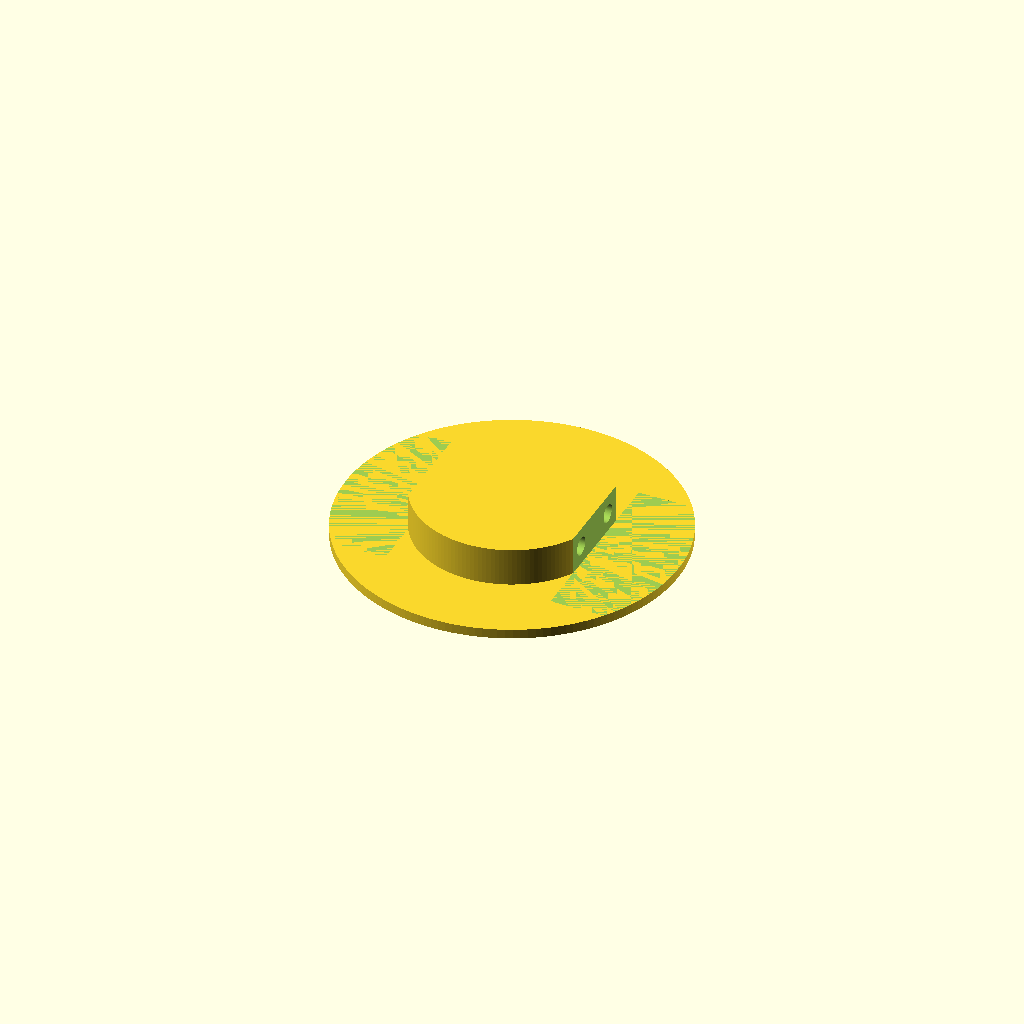
Cell 1 — every parameter at its default value.
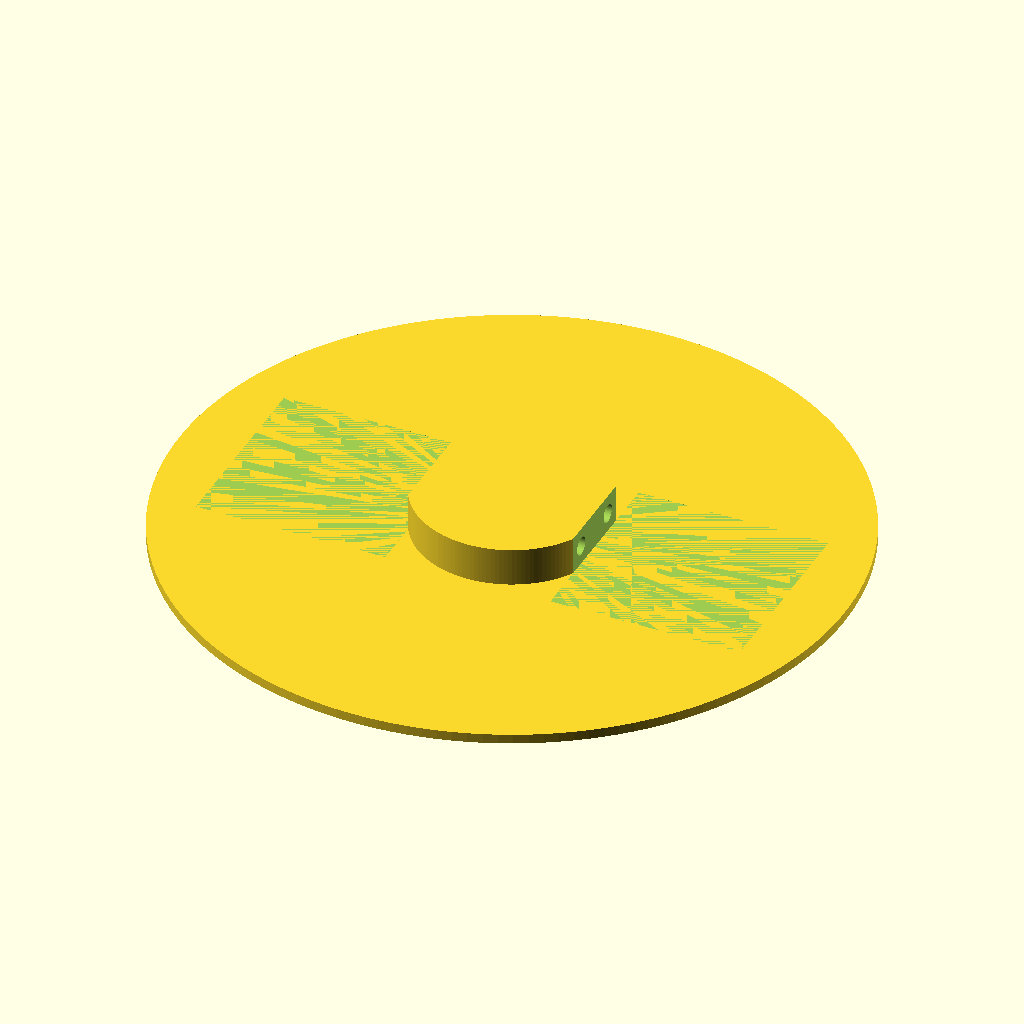
Cell 2: plate_diameter = 70 (everything else at default).
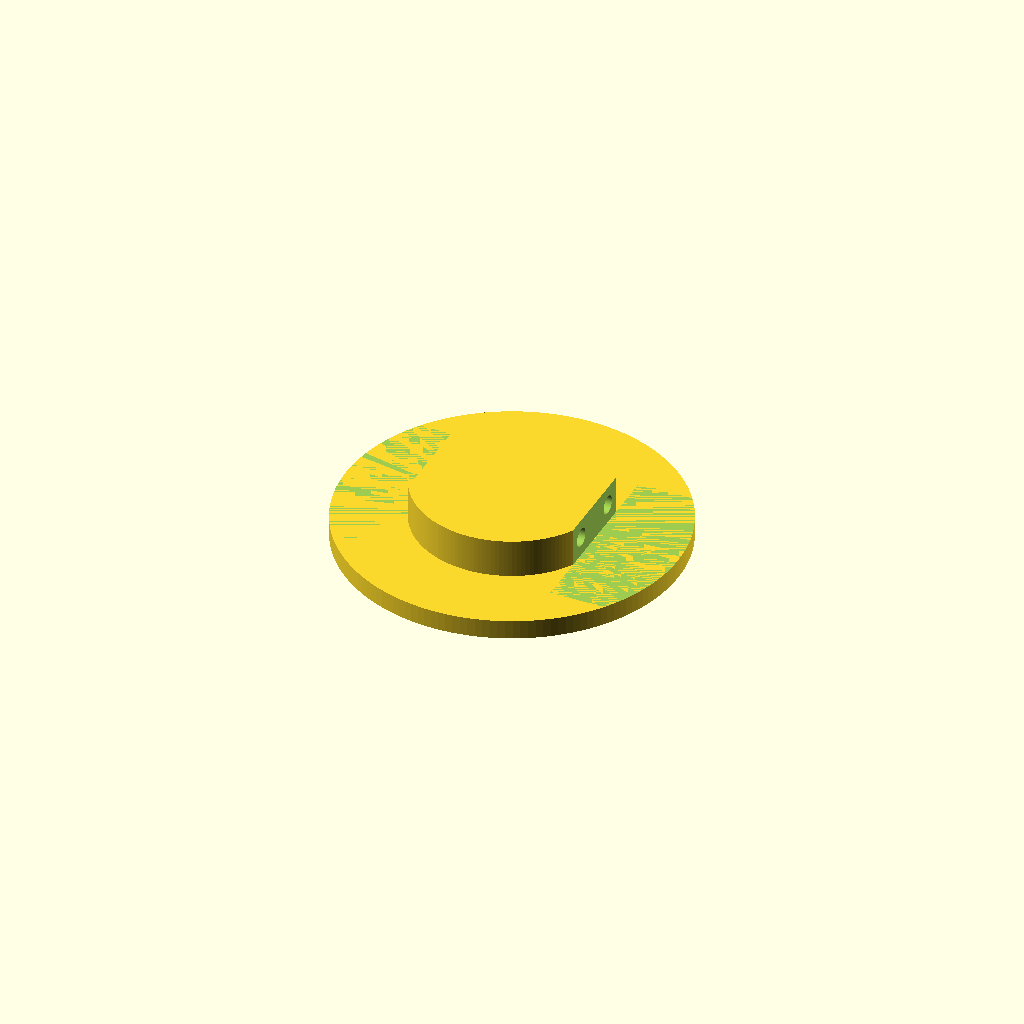
Cell 3: the same model with plate_height = 2.
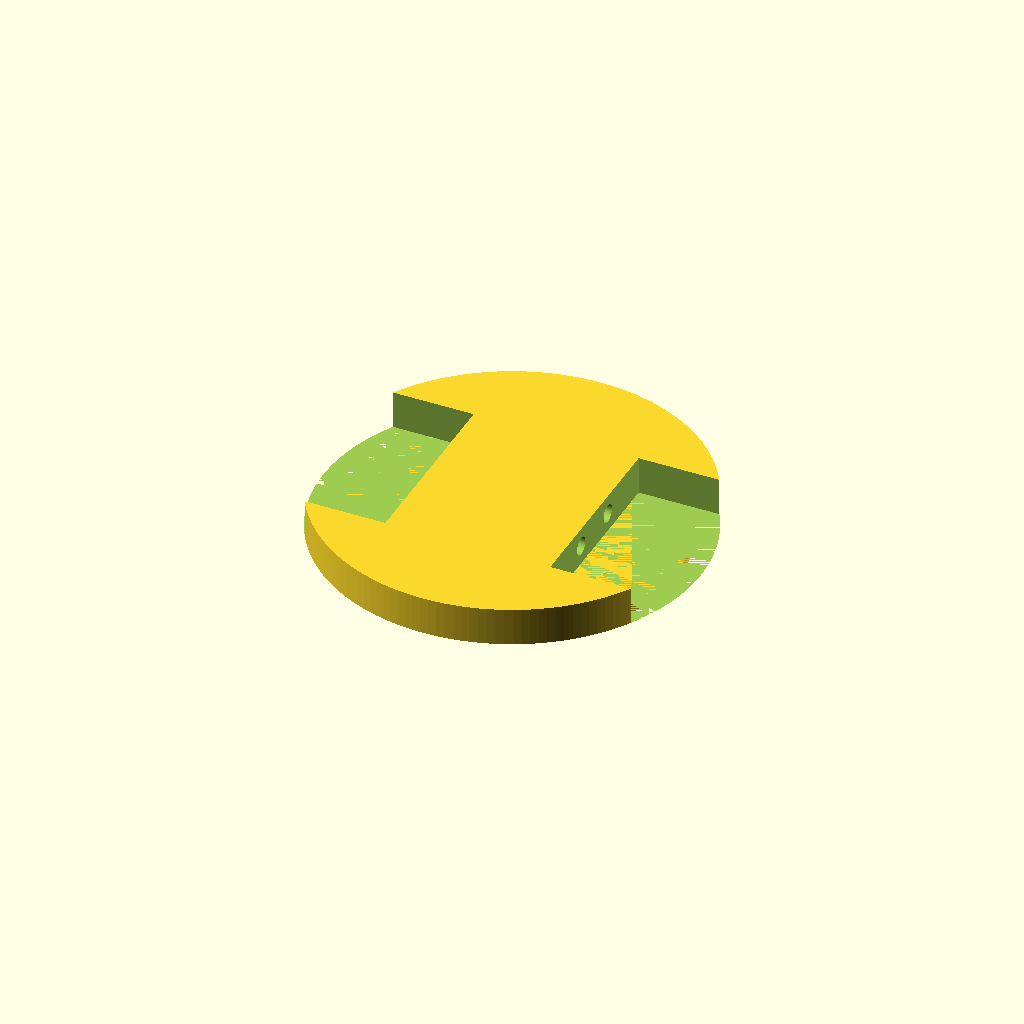
Cell 4: the same model with hole_diameter = 39.8.
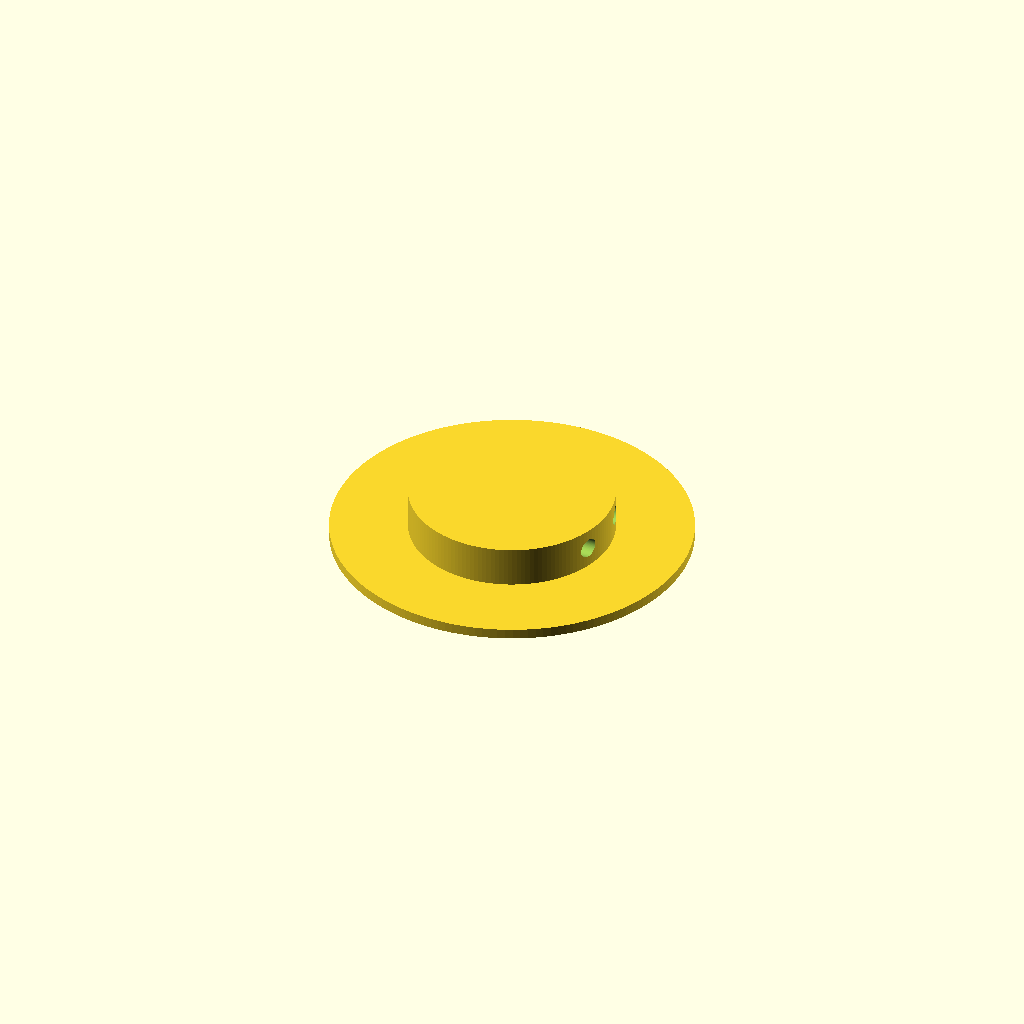
Cell 5: hole_width = 34.8 (everything else at default).
One fixed orthographic camera (rotation 55°, 0°, 25°; colour scheme Cornfield) for every cell.
OpenSCAD source file hardware/models/cap.scad:
// Verschlussstopfen für Metallschränke

use <fillets3d.scad>;   // https://github.com/ademuri/openscad-fillets

// -----------------------------
// Parameter
// -----------------------------

// Abmessungen
plate_diameter  = 35;       // 
plate_height    = 1.0;      // 

hole_diameter = 19.9;   // 20
hole_width = 17.4;      // 17.5
hole_thinkness = 1;     // 1

total_height = 4;

// -----------------------------
// 📦 Hauptmodul
// -----------------------------
module cap() {
 $fn=150;

// use the following line to smoothen. caution! will take some time to render!
// topBottomFillet(b = 0, t = spacer_height, r = .5, s = 10, e=1)

    cylinder(plate_height, d = plate_diameter);
    translate ([0,0,plate_height])
    difference(){
        cylinder(total_height, d = hole_diameter);
        translate([hole_width / 2, -10, 0])
        cube([20, 20, total_height + .1]);
        translate([-(20 + hole_width / 2), -10, 0])
        cube([20, 20, total_height + .1 ]);
        
        translate([-25, 3, hole_thinkness + 1])
        rotate ([0,90,0])
        cylinder(50, d = 1.9);
        
        translate([-25, -3, hole_thinkness + 1])
        rotate ([0,90,0])
        cylinder(50, d = 1.9);        
    }
}

// -----------------------------
// ▶️ Ausgabe
// -----------------------------
cap();
Parameter table extracted from the source (name, type, default, range or options):
plate_diameter: number, default 35
plate_height: number, default 1
hole_diameter: number, default 19.9
hole_width: number, default 17.4
hole_thinkness: number, default 1
total_height: number, default 4
